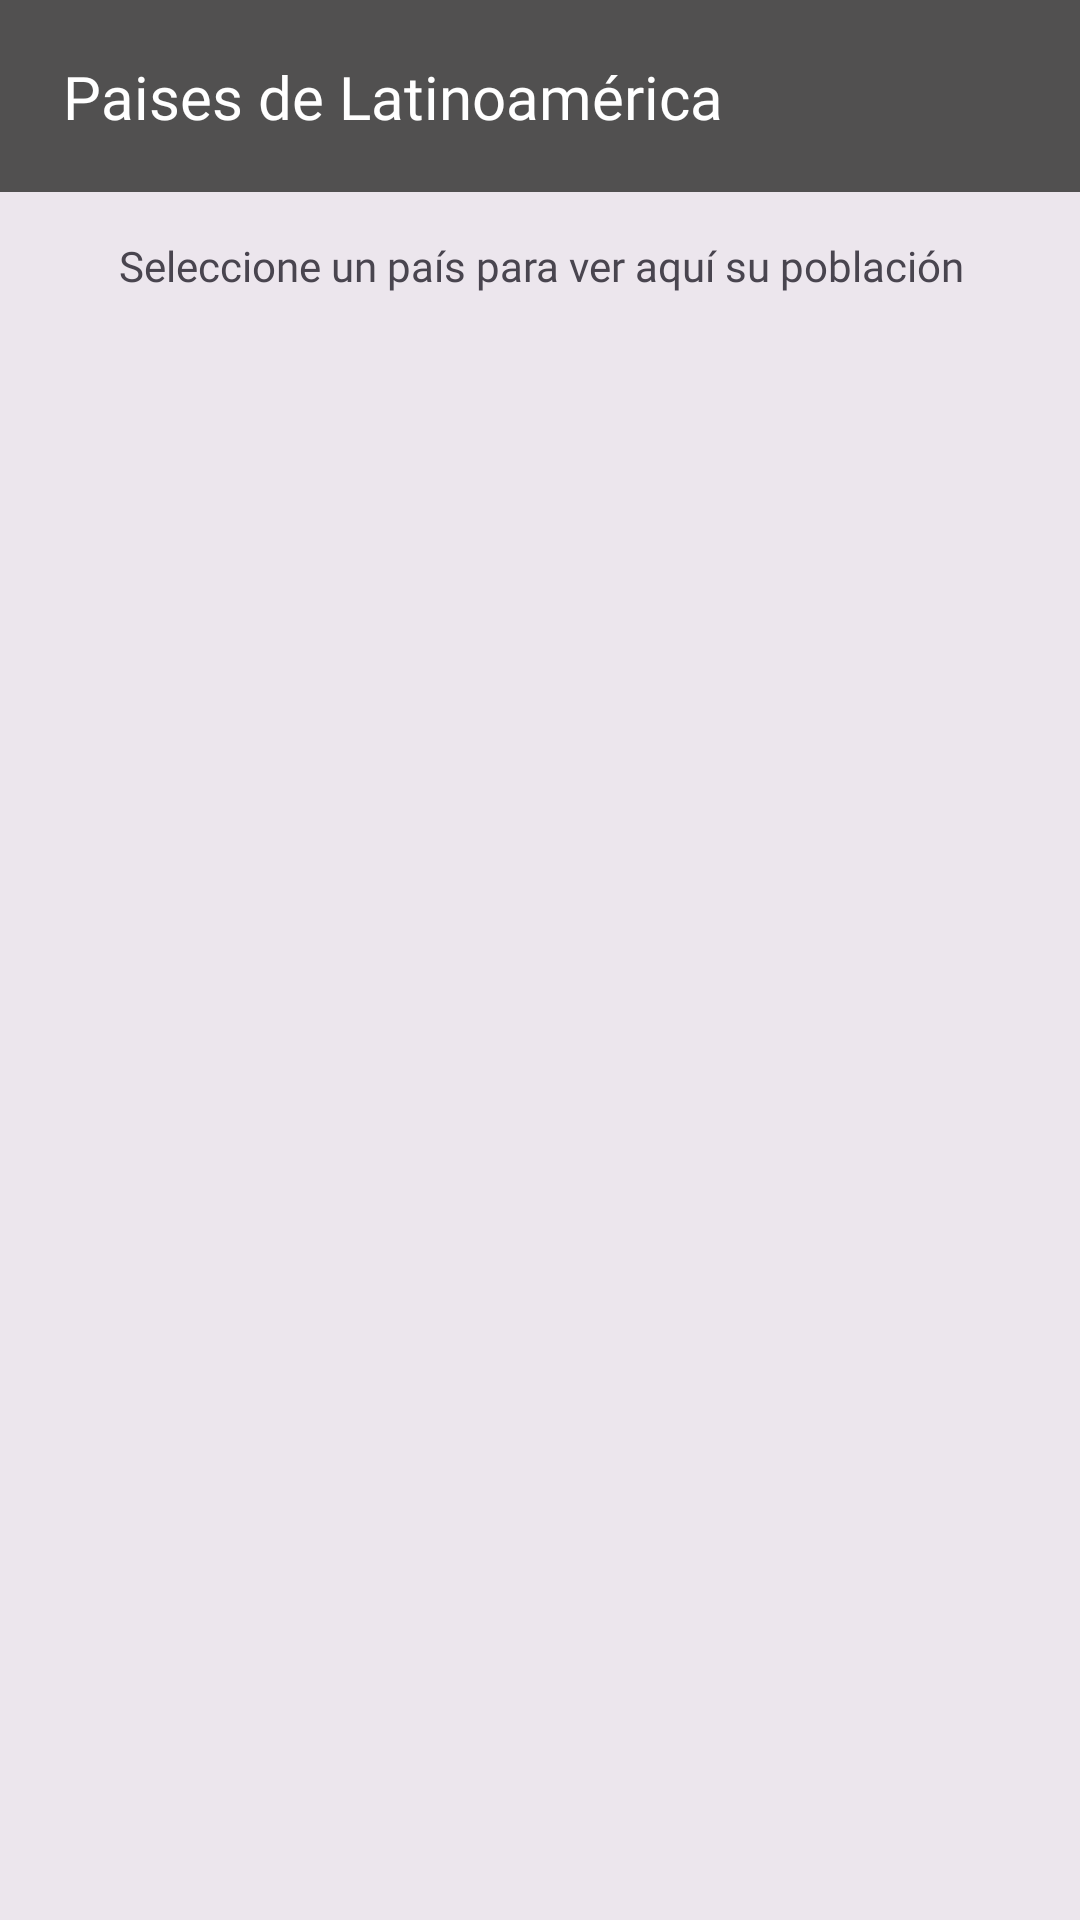

Reconstruct the res/layout file that produces this screen, plus the resources it refers to.
<!-- AndroidManifest.xml: application theme Theme.Miercoles190723P1 -->
<!-- res/layout/activity_main.xml -->
<?xml version="1.0" encoding="utf-8"?>
<androidx.constraintlayout.widget.ConstraintLayout xmlns:android="http://schemas.android.com/apk/res/android"
    xmlns:app="http://schemas.android.com/apk/res-auto"
    xmlns:tools="http://schemas.android.com/tools"
    android:layout_width="match_parent"
    android:layout_height="match_parent"
    android:background="#1A515050"
    tools:context=".MainActivity">

    <androidx.appcompat.widget.Toolbar
        android:id="@+id/mainToolbar"
        android:layout_width="match_parent"
        android:layout_height="wrap_content"
        android:background="#515050"
        android:minHeight="?attr/actionBarSize"
        android:theme="?attr/actionBarTheme"
        app:layout_constraintBottom_toBottomOf="parent"
        app:layout_constraintEnd_toEndOf="parent"
        app:layout_constraintStart_toStartOf="parent"
        app:layout_constraintTop_toTopOf="parent"
        app:layout_constraintVertical_bias="0.0" />

    <TextView
        android:id="@+id/txtMainToolbar"
        android:layout_width="wrap_content"
        android:layout_height="wrap_content"
        android:fontFamily="@font/farro_bold"
        android:text="Paises de Latinoamérica"
        android:textColor="@color/white"
        android:textSize="20sp"
        app:layout_constraintBottom_toBottomOf="@+id/mainToolbar"
        app:layout_constraintEnd_toEndOf="parent"
        app:layout_constraintHorizontal_bias="0.15"
        app:layout_constraintStart_toStartOf="parent"
        app:layout_constraintTop_toTopOf="@+id/mainToolbar" />

    <TextView
        android:id="@+id/txtDetalles"
        android:layout_width="wrap_content"
        android:layout_height="wrap_content"
        android:layout_marginTop="5dp"
        android:fontFamily="@font/farro"
        android:padding="10dp"
        android:text="Seleccione un país para ver aquí su población"
        app:layout_constraintEnd_toEndOf="parent"
        app:layout_constraintHorizontal_bias="0.51"
        app:layout_constraintStart_toStartOf="parent"
        app:layout_constraintTop_toBottomOf="@+id/mainToolbar" />

    <androidx.recyclerview.widget.RecyclerView
        android:id="@+id/recCountryList"
        android:layout_width="match_parent"
        android:layout_height="0dp"
        android:layout_marginTop="5dp"
        app:layoutManager="androidx.recyclerview.widget.LinearLayoutManager"
        app:layout_constraintBottom_toBottomOf="parent"
        app:layout_constraintEnd_toEndOf="@+id/mainToolbar"
        app:layout_constraintStart_toStartOf="@+id/mainToolbar"
        app:layout_constraintTop_toBottomOf="@+id/txtDetalles" />

</androidx.constraintlayout.widget.ConstraintLayout>
<!-- resources referenced by this layout -->
<resources>
  <style name="Theme.Miercoles190723P1" parent="Base.Theme.Miercoles190723P1" />
  <style name="Base.Theme.Miercoles190723P1" parent="Theme.Material3.DayNight.NoActionBar">
          
          
          <item name="android:statusBarColor">#1A515050</item>
          <item name="android:windowLightStatusBar">true</item>
  
      </style>
  <!-- not gathered from this repository: default colours our renderer supplied (Android Studio template values) -->
  <color name="white">#FFFFFFFF</color>
</resources>
